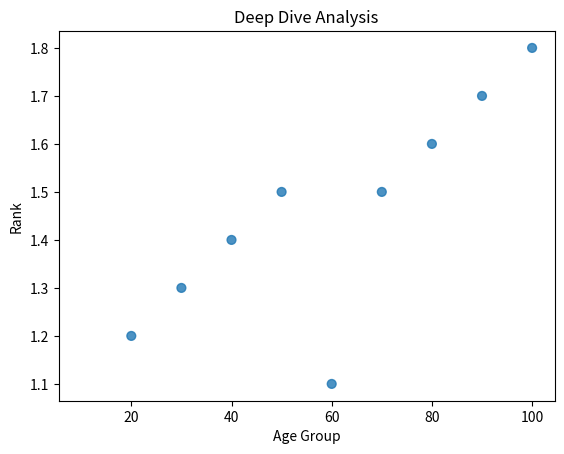

Write the Python code that produced this figure.
import matplotlib.pyplot as plt
import numpy as np
a=[10,20,30,40,50,60,70,80,90,100]
b=[1.1,1.2,1.3,1.4,1.5,1.1,1.5,1.6,1.7,1.8]

col={
    10:'RED',
    20:'BLUE',
    30:'RED'
    }

np_bool=np.array(bool)
np_a=np.array(a)
np_bool = np_a > 10

plt.scatter(x=a,y=b,s=np_bool*40,alpha = 0.8)
plt.xlabel("Age Group")
plt.ylabel("Rank")
plt.title("Deep Dive Analysis")
plt.show()